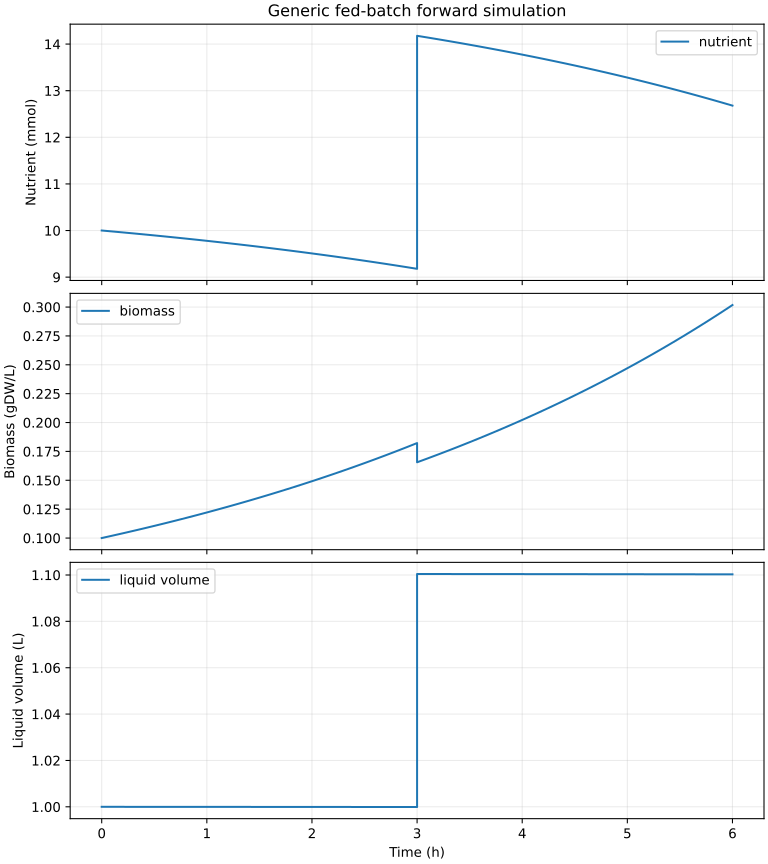

The file beside this chart, header and first rows:
time_h, segment_index, feed_applied, nutrient_mmol, biomass_gdw, liquid_volume_l, nutrient_mmol_l, biomass_gdw_l, liquid_plus_biomass_kg
0.0, 0, 0, 10.0, 0.1, 1.0, 10.0, 0.1, 1
0.1, 0, 0, 9.98, 0.102, 1, 9.98, 0.102, 1
0.2, 0, 0, 9.959, 0.1041, 1, 9.959, 0.1041, 1
0.3, 0, 0, 9.938, 0.1062, 1, 9.938, 0.1062, 1
0.4, 0, 0, 9.917, 0.1083, 1, 9.917, 0.1083, 1
0.5, 0, 0, 9.895, 0.1105, 1, 9.895, 0.1105, 1
0.6, 0, 0, 9.873, 0.1127, 1, 9.873, 0.1128, 1
0.7, 0, 0, 9.85, 0.115, 1, 9.85, 0.115, 1
0.8, 0, 0, 9.826, 0.1174, 1, 9.827, 0.1174, 1
0.9, 0, 0, 9.803, 0.1197, 1, 9.803, 0.1197, 1
1.0, 0, 0, 9.779, 0.1221, 1, 9.779, 0.1221, 1
1.1, 0, 0, 9.754, 0.1246, 1, 9.754, 0.1246, 1
1.2, 0, 0, 9.729, 0.1271, 1, 9.729, 0.1271, 1
1.3, 0, 0, 9.703, 0.1297, 1, 9.703, 0.1297, 1
1.4, 0, 0, 9.677, 0.1323, 1, 9.677, 0.1323, 1
1.5, 0, 0, 9.65, 0.135, 1, 9.65, 0.135, 1
1.6, 0, 0, 9.623, 0.1377, 1, 9.623, 0.1377, 1
1.7, 0, 0, 9.595, 0.1405, 1, 9.595, 0.1405, 1
1.8, 0, 0, 9.567, 0.1433, 1, 9.567, 0.1433, 1
1.9, 0, 0, 9.538, 0.1462, 1, 9.538, 0.1462, 1
2.0, 0, 0, 9.508, 0.1492, 1, 9.509, 0.1492, 1
2.1, 0, 0, 9.478, 0.1522, 0.9999, 9.479, 0.1522, 1
2.2, 0, 0, 9.447, 0.1553, 0.9999, 9.448, 0.1553, 1
2.3, 0, 0, 9.416, 0.1584, 0.9999, 9.416, 0.1584, 1
2.4, 0, 0, 9.384, 0.1616, 0.9999, 9.385, 0.1616, 1
2.5, 0, 0, 9.351, 0.1649, 0.9999, 9.352, 0.1649, 1
2.6, 0, 0, 9.318, 0.1682, 0.9999, 9.319, 0.1682, 1
2.7, 0, 0, 9.284, 0.1716, 0.9999, 9.285, 0.1716, 1
2.8, 0, 0, 9.249, 0.1751, 0.9999, 9.25, 0.1751, 1
2.9, 0, 0, 9.214, 0.1786, 0.9999, 9.215, 0.1786, 1
3.0, 0, 0, 9.178, 0.1822, 0.9999, 9.179, 0.1822, 1
3.0, 1, 1, 14.18, 0.1822, 1.1, 12.88, 0.1656, 1.101
3.1, 1, 1, 14.14, 0.1859, 1.1, 12.85, 0.1689, 1.101
3.2, 1, 1, 14.1, 0.1896, 1.1, 12.82, 0.1723, 1.101
3.3, 1, 1, 14.07, 0.1935, 1.1, 12.78, 0.1758, 1.101
3.4, 1, 1, 14.03, 0.1974, 1.1, 12.75, 0.1794, 1.101
3.5, 1, 1, 13.99, 0.2014, 1.1, 12.71, 0.183, 1.101
3.6, 1, 1, 13.95, 0.2054, 1.1, 12.67, 0.1867, 1.101
3.7, 1, 1, 13.9, 0.2096, 1.1, 12.64, 0.1905, 1.101
3.8, 1, 1, 13.86, 0.2138, 1.1, 12.6, 0.1943, 1.101
3.9, 1, 1, 13.82, 0.2181, 1.1, 12.56, 0.1982, 1.101
4.0, 1, 1, 13.77, 0.2226, 1.1, 12.52, 0.2023, 1.101
4.1, 1, 1, 13.73, 0.2271, 1.1, 12.48, 0.2063, 1.101
4.2, 1, 1, 13.68, 0.2316, 1.1, 12.44, 0.2105, 1.101
4.3, 1, 1, 13.64, 0.2363, 1.1, 12.39, 0.2148, 1.101
4.4, 1, 1, 13.59, 0.2411, 1.1, 12.35, 0.2191, 1.101
4.5, 1, 1, 13.54, 0.246, 1.1, 12.31, 0.2235, 1.101
4.6, 1, 1, 13.49, 0.2509, 1.1, 12.26, 0.228, 1.101
4.7, 1, 1, 13.44, 0.256, 1.1, 12.21, 0.2327, 1.101
4.8, 1, 1, 13.39, 0.2612, 1.1, 12.17, 0.2374, 1.101
4.9, 1, 1, 13.34, 0.2664, 1.1, 12.12, 0.2421, 1.101
5.0, 1, 1, 13.28, 0.2718, 1.1, 12.07, 0.247, 1.101
5.1, 1, 1, 13.23, 0.2773, 1.1, 12.02, 0.252, 1.101
5.2, 1, 1, 13.17, 0.2829, 1.1, 11.97, 0.2571, 1.101
5.3, 1, 1, 13.11, 0.2886, 1.1, 11.92, 0.2623, 1.101
5.4, 1, 1, 13.06, 0.2945, 1.1, 11.87, 0.2676, 1.101
5.5, 1, 1, 13, 0.3004, 1.1, 11.81, 0.273, 1.101
5.6, 1, 1, 12.94, 0.3065, 1.1, 11.76, 0.2785, 1.101
5.7, 1, 1, 12.87, 0.3127, 1.1, 11.7, 0.2842, 1.101
5.8, 1, 1, 12.81, 0.319, 1.1, 11.64, 0.2899, 1.101
... 2 more rows
